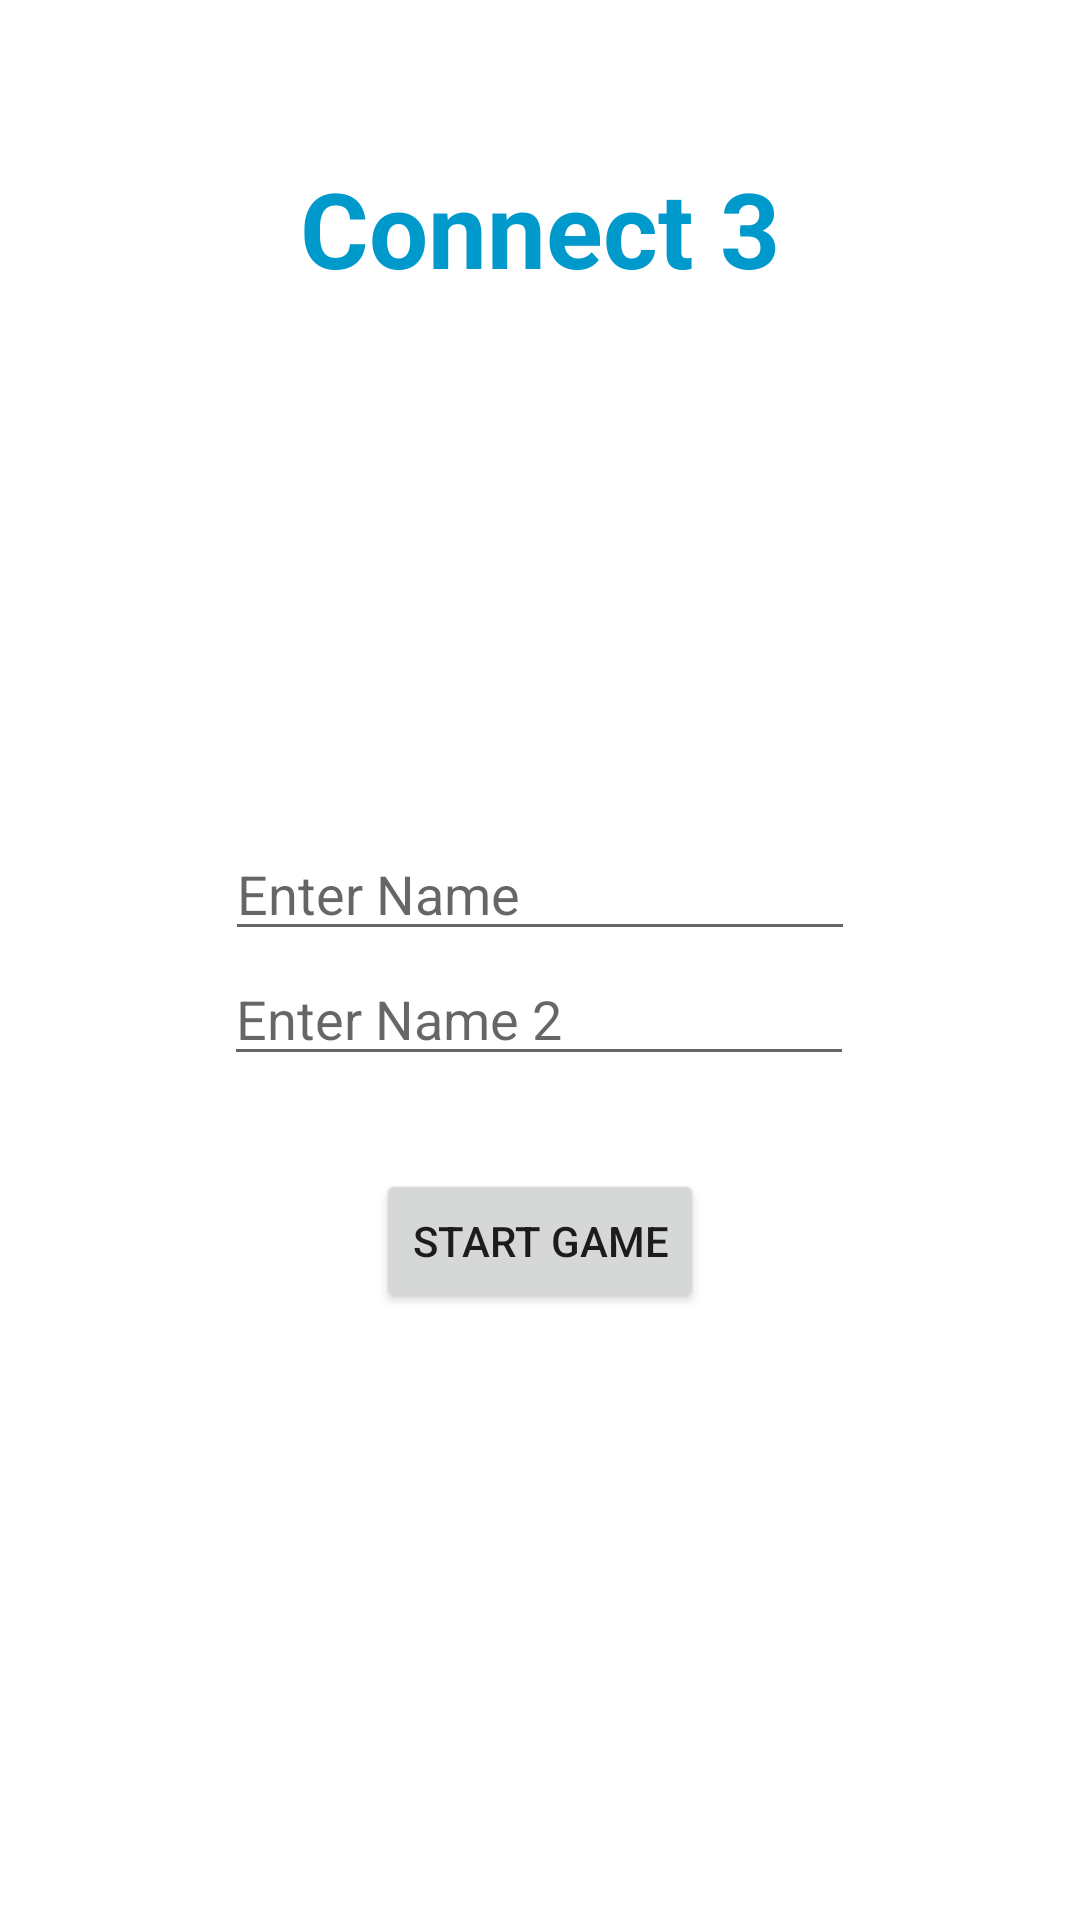

Layout XML and referenced resources for this Android screen:
<!-- AndroidManifest.xml: application theme Theme.Assignment2 -->
<!-- res/layout/activity_main.xml -->
<?xml version="1.0" encoding="utf-8"?>
<androidx.constraintlayout.widget.ConstraintLayout xmlns:android="http://schemas.android.com/apk/res/android"
    xmlns:app="http://schemas.android.com/apk/res-auto"
    xmlns:tools="http://schemas.android.com/tools"
    android:id="@+id/main"
    android:layout_width="match_parent"
    android:layout_height="match_parent"
    tools:context=".MainActivity">

    <TextView
        android:id="@+id/titleText"
        android:layout_width="wrap_content"
        android:layout_height="wrap_content"
        android:layout_marginStart="50dp"
        android:layout_marginTop="50dp"
        android:layout_marginEnd="50dp"
        android:layout_marginBottom="87dp"
        android:text="@string/connect_3"
        android:textColor="@android:color/holo_blue_dark"
        android:textSize="35sp"
        android:textStyle="bold"
        app:layout_constraintBottom_toTopOf="@+id/enterNameText"
        app:layout_constraintEnd_toEndOf="parent"
        app:layout_constraintStart_toStartOf="parent"
        app:layout_constraintTop_toTopOf="parent" />

    <EditText
        android:id="@+id/enterNameText"
        android:layout_width="wrap_content"
        android:layout_height="wrap_content"
        android:layout_marginStart="50dp"
        android:layout_marginTop="87dp"
        android:layout_marginEnd="50dp"
        android:layout_marginBottom="20dp"
        android:autofillHints=""
        android:ems="10"
        android:hint="@string/enter_name_input"
        android:inputType="text"
        app:layout_constraintBottom_toTopOf="@+id/startGameBtn"
        app:layout_constraintEnd_toEndOf="parent"
        app:layout_constraintStart_toStartOf="parent"
        app:layout_constraintTop_toBottomOf="@+id/titleText" />

    <EditText
        android:id="@+id/enterName2Text"
        android:layout_width="wrap_content"
        android:layout_height="wrap_content"
        android:layout_marginStart="50dp"
        android:layout_marginTop="87dp"
        android:layout_marginEnd="50dp"
        android:layout_marginBottom="20dp"
        android:autofillHints=""
        android:ems="10"
        android:hint="@string/enter_name_2_input"
        android:inputType="text"
        app:layout_constraintBottom_toTopOf="@+id/startGameBtn"
        app:layout_constraintEnd_toEndOf="parent"
        app:layout_constraintHorizontal_bias="0.495"
        app:layout_constraintStart_toStartOf="parent"
        app:layout_constraintTop_toBottomOf="@+id/titleText"
        app:layout_constraintVertical_bias="0.924" />

    <Button
        android:id="@+id/startGameBtn"
        android:layout_width="wrap_content"
        android:layout_height="wrap_content"
        android:layout_marginStart="50dp"
        android:layout_marginTop="50dp"
        android:layout_marginEnd="50dp"
        android:layout_marginBottom="200dp"
        android:onClick="takeNameInput"
        android:text="@string/start_game"
        app:layout_constraintBottom_toBottomOf="parent"
        app:layout_constraintEnd_toEndOf="parent"
        app:layout_constraintStart_toStartOf="parent"
        app:layout_constraintTop_toBottomOf="@+id/enterNameText" />

    <TextView
        android:id="@+id/errorText"
        android:layout_width="wrap_content"
        android:layout_height="wrap_content"
        android:layout_marginStart="50dp"
        android:layout_marginTop="65dp"
        android:layout_marginEnd="50dp"
        android:layout_marginBottom="140dp"
        android:textColor="@android:color/holo_red_dark"
        android:textSize="20sp"
        app:layout_constraintBottom_toBottomOf="parent"
        app:layout_constraintEnd_toEndOf="parent"
        app:layout_constraintStart_toStartOf="parent"
        app:layout_constraintTop_toBottomOf="@+id/startGameBtn" />
</androidx.constraintlayout.widget.ConstraintLayout>
<!-- resources referenced by this layout -->
<resources>
  <string name="connect_3">Connect 3</string>
  <string name="enter_name_2_input">Enter Name 2</string>
  <string name="enter_name_input">Enter Name</string>
  <string name="start_game">Start Game</string>
  <style name="Theme.Assignment2" parent="Theme.MaterialComponents.DayNight.DarkActionBar">
          
          <item name="colorPrimary">@color/purple_500</item>
          <item name="colorPrimaryVariant">@color/purple_700</item>
          <item name="colorOnPrimary">@color/white</item>
          
          <item name="colorSecondary">@color/teal_200</item>
          <item name="colorSecondaryVariant">@color/teal_700</item>
          <item name="colorOnSecondary">@color/black</item>
          
          <item name="android:statusBarColor">?attr/colorPrimaryVariant</item>
          
      </style>
  <!-- not gathered from this repository: default colours our renderer supplied (Android Studio template values) -->
  <color name="purple_500">#FF6200EE</color>
  <color name="purple_700">#FF3700B3</color>
  <color name="teal_200">#FF03DAC5</color>
  <color name="teal_700">#FF018786</color>
  <color name="black">#FF000000</color>
  <color name="white">#FFFFFFFF</color>
</resources>
